Run: headless pygame with SDL's dummy video driver; simulated clock (each Clock.tick advances the game by its frame time, no real sleeping); random seed 0; keys injected as events and as key.get_pressed() state; no mouse input.
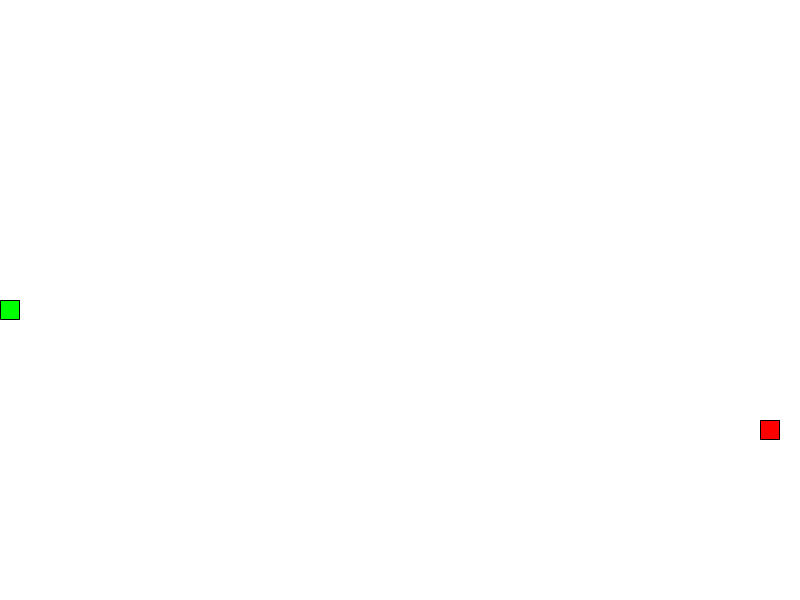
Frame 1 of 4 · flips 1–60 · no input
Frame 2 of 4 · flips 61–180 · tapped SPACE, RETURN · held RIGHT (→), D · screen unchanged from frame 1, image omitted
Frame 3 of 4 · flips 181–300 · held DOWN (↓), S · screen unchanged from frame 2, image omitted
Frame 4 of 4 · flips 301–420 · held LEFT (←), A, UP (↑), W · screen unchanged from frame 3, image omitted

The pygame program that drew these frames:

import pygame
import random

# Инициализация Pygame
pygame.init()

# Определение цветов
BLACK = (0, 0, 0)
WHITE = (255, 255, 255)
GREEN = (0, 255, 0)
RED = (255, 0, 0)

# Размеры экрана
SCREEN_WIDTH = 800
SCREEN_HEIGHT = 600

# Размеры блока и скорость змейки
BLOCK_SIZE = 20
SPEED = 10

# Создание окна
screen = pygame.display.set_mode((SCREEN_WIDTH, SCREEN_HEIGHT))
pygame.display.set_caption("Змейка")

# Класс змейки
class Snake:
    def __init__(self):
        self.length = 1
        self.positions = [((SCREEN_WIDTH / 2), (SCREEN_HEIGHT / 2))]
        self.direction = random.choice([UP, DOWN, LEFT, RIGHT])
        self.color = GREEN

    def get_head_position(self):
        return self.positions[0]

    def turn(self, point):
        if self.length > 1 and (point[0] * -1, point[1] * -1) == self.direction:
            return
        else:
            self.direction = point

    def move(self):
        cur = self.get_head_position()
        x, y = self.direction
        new = (((cur[0] + (x*BLOCK_SIZE)) % SCREEN_WIDTH), (cur[1] + (y*BLOCK_SIZE)) % SCREEN_HEIGHT)
        if len(self.positions) > 2 and new in self.positions[2:]:
            self.reset()
        else:
            self.positions.insert(0, new)
            if len(self.positions) > self.length:
                self.positions.pop()

    def reset(self):
        self.length = 1
        self.positions = [((SCREEN_WIDTH / 2), (SCREEN_HEIGHT / 2))]
        self.direction = random.choice([UP, DOWN, LEFT, RIGHT])

    def draw(self, surface):
        for p in self.positions:
            r = pygame.Rect((p[0], p[1]), (BLOCK_SIZE, BLOCK_SIZE))
            pygame.draw.rect(surface, self.color, r)
            pygame.draw.rect(surface, BLACK, r, 1)

    def handle_keys(self):
        for event in pygame.event.get():
            if event.type == pygame.QUIT:
                pygame.quit()
            elif event.type == pygame.KEYDOWN:
                if event.key == pygame.K_UP:
                    self.turn(UP)
                elif event.key == pygame.K_DOWN:
                    self.turn(DOWN)
                elif event.key == pygame.K_LEFT:
                    self.turn(LEFT)
                elif event.key == pygame.K_RIGHT:
                    self.turn(RIGHT)

# Класс еды
class Food:
    def __init__(self):
        self.position = (0, 0)
        self.color = RED
        self.randomize_position()

    def randomize_position(self):
        self.position = (random.randint(0, SCREEN_WIDTH - BLOCK_SIZE) // BLOCK_SIZE * BLOCK_SIZE,
                          random.randint(0, SCREEN_HEIGHT - BLOCK_SIZE) // BLOCK_SIZE * BLOCK_SIZE)

    def draw(self, surface):
        r = pygame.Rect((self.position[0], self.position[1]), (BLOCK_SIZE, BLOCK_SIZE))
        pygame.draw.rect(surface, self.color, r)
        pygame.draw.rect(surface, BLACK, r, 1)

# Направления движения
UP = (0, -1)
DOWN = (0, 1)
LEFT = (-1, 0)
RIGHT = (1, 0)

def main():
    clock = pygame.time.Clock()
    screen.fill(WHITE)

    snake = Snake()
    food = Food()

    while True:
        screen.fill(WHITE)
        snake.handle_keys()
        snake.move()
        if snake.get_head_position() == food.position:
            snake.length += 1
            food.randomize_position()

        snake.draw(screen)
        food.draw(screen)
        pygame.display.update()
        clock.tick(SPEED)

if __name__ == '__main__':
    main()
